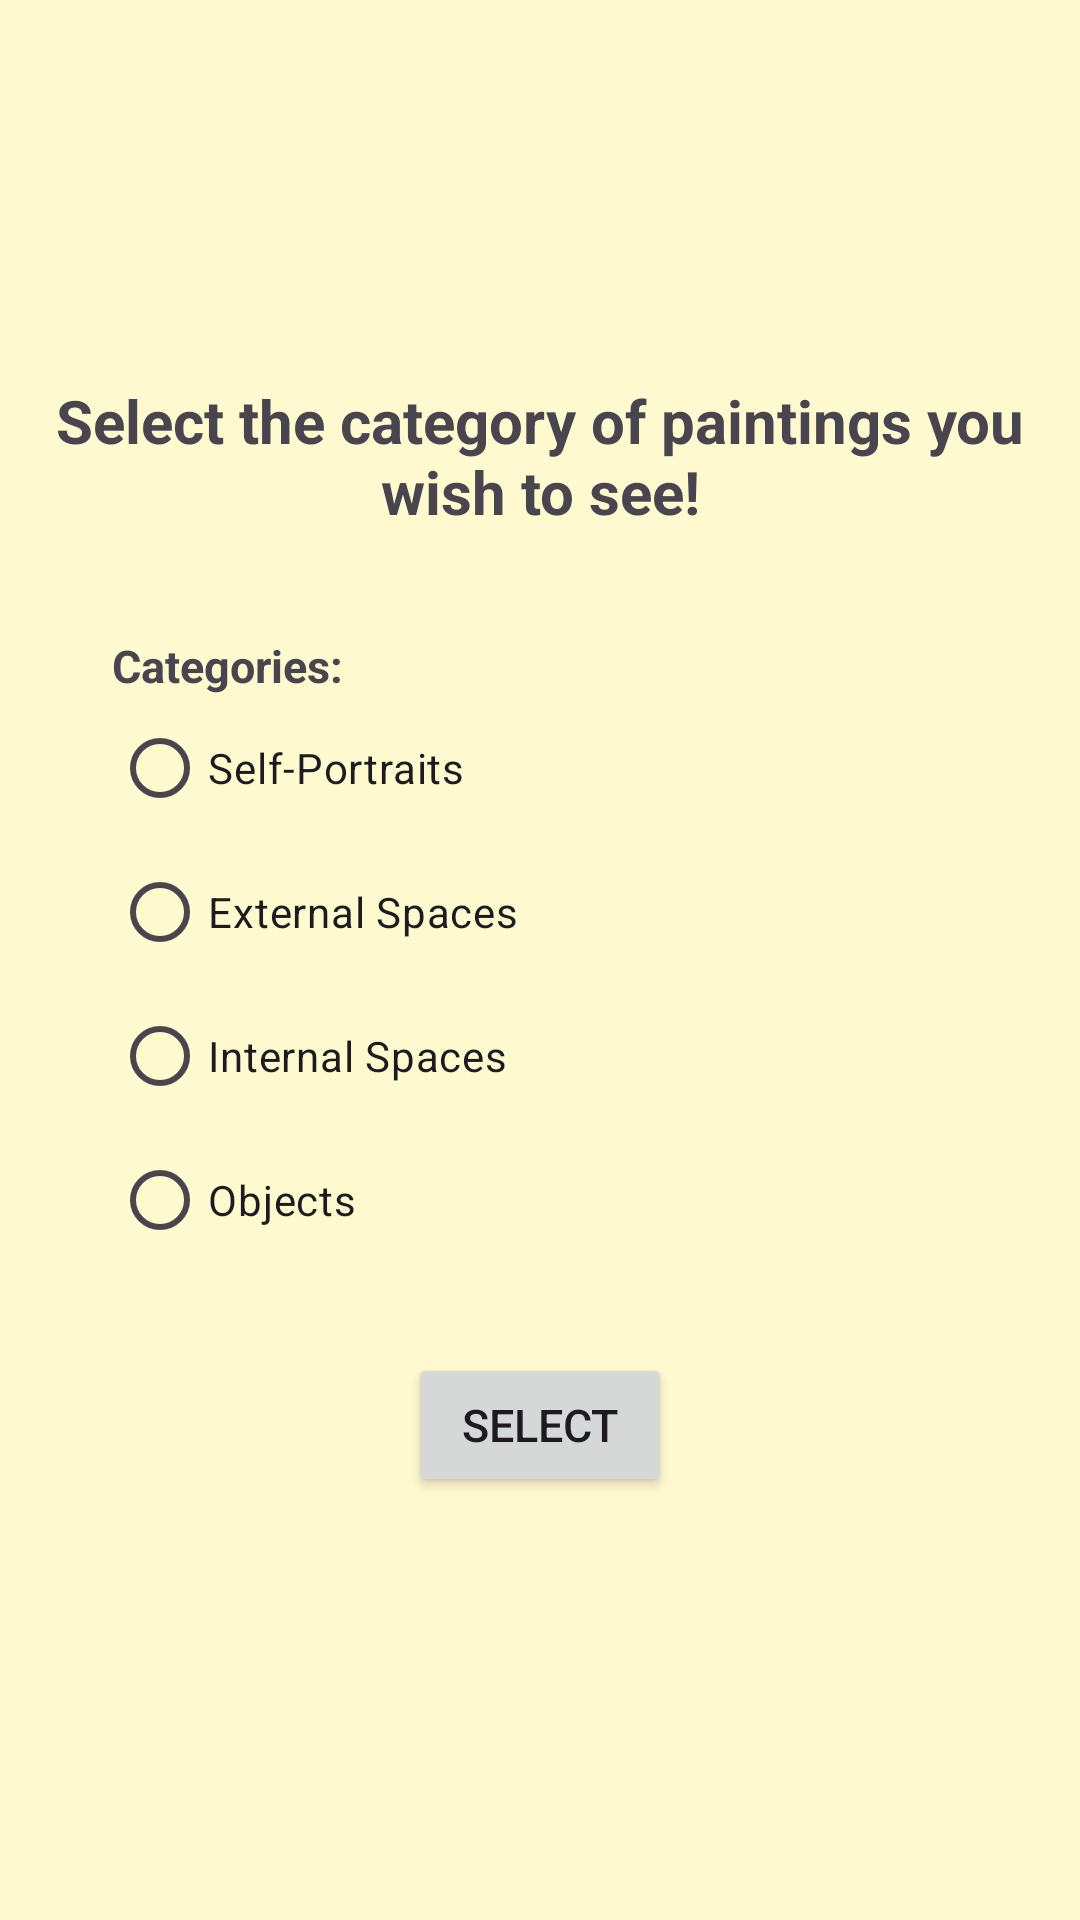

This screen was rendered from an Android layout file. Write that file and the resources it references.
<!-- AndroidManifest.xml: application theme Theme.Second_android_project -->
<!-- res/layout/categories_menu_activity.xml -->
<?xml version="1.0" encoding="utf-8"?>
<androidx.constraintlayout.widget.ConstraintLayout xmlns:android="http://schemas.android.com/apk/res/android"
    xmlns:app="http://schemas.android.com/apk/res-auto"
    xmlns:tools="http://schemas.android.com/tools"
    android:id="@+id/main"
    android:layout_width="match_parent"
    android:layout_height="match_parent"
    android:background="@color/pal_yellow"
    tools:context=".CategoriesMenuActivity">

    <TextView
        android:id="@+id/selectCategoryTextView"
        android:layout_width="353dp"
        android:layout_height="70dp"
        android:gravity="center"
        android:text="@string/select_category_string"
        android:textSize="20sp"
        android:textStyle="bold"
        app:layout_constraintBottom_toBottomOf="parent"
        app:layout_constraintEnd_toEndOf="parent"
        app:layout_constraintStart_toStartOf="parent"
        app:layout_constraintTop_toTopOf="parent"
        app:layout_constraintVertical_bias="0.205" />

    <TextView
        android:id="@+id/categoriesTextView"
        android:layout_width="wrap_content"
        android:layout_height="wrap_content"
        android:text="@string/categories_string"
        android:textSize="15sp"
        android:textStyle="bold"
        app:layout_constraintBottom_toBottomOf="parent"
        app:layout_constraintEnd_toEndOf="parent"
        app:layout_constraintHorizontal_bias="0.12"
        app:layout_constraintStart_toStartOf="@+id/selectCategoryTextView"
        app:layout_constraintTop_toBottomOf="@+id/selectCategoryTextView"
        app:layout_constraintVertical_bias="0.057" />

    <RadioGroup
        android:id="@+id/categoriesRadioGroup"
        android:layout_width="wrap_content"
        android:layout_height="wrap_content"
        app:layout_constraintBottom_toBottomOf="parent"
        app:layout_constraintEnd_toEndOf="parent"
        app:layout_constraintHorizontal_bias="0.0"
        app:layout_constraintStart_toStartOf="@+id/categoriesTextView"
        app:layout_constraintTop_toBottomOf="@+id/categoriesTextView"
        app:layout_constraintVertical_bias="0.0">

        <RadioButton
            android:id="@+id/radioButton1"
            android:layout_width="wrap_content"
            android:layout_height="wrap_content"
            android:text="@string/portraits_string" />

        <RadioButton
            android:id="@+id/radioButton2"
            android:layout_width="wrap_content"
            android:layout_height="wrap_content"
            android:text="@string/externals_string" />

        <RadioButton
            android:id="@+id/radioButton3"
            android:layout_width="wrap_content"
            android:layout_height="wrap_content"
            android:text="@string/internals_string" />

        <RadioButton
            android:id="@+id/radioButton4"
            android:layout_width="wrap_content"
            android:layout_height="wrap_content"
            android:text="@string/objects_string" />

    </RadioGroup>

    <Button
        android:id="@+id/selectButton"
        android:layout_width="wrap_content"
        android:layout_height="wrap_content"
        android:onClick="selectCategory"
        android:text="@string/select_string"
        android:textSize="15sp"
        app:layout_constraintBottom_toBottomOf="parent"
        app:layout_constraintEnd_toEndOf="parent"
        app:layout_constraintStart_toStartOf="parent"
        app:layout_constraintTop_toBottomOf="@+id/categoriesRadioGroup"
        app:layout_constraintVertical_bias="0.16000003" />

</androidx.constraintlayout.widget.ConstraintLayout>
<!-- resources referenced by this layout -->
<resources>
  <color name="pal_yellow">#FFF9D0</color>
  <string name="categories_string">Categories:</string>
  <string name="externals_string">External Spaces</string>
  <string name="internals_string">Internal Spaces</string>
  <string name="objects_string">Objects</string>
  <string name="portraits_string">Self-Portraits</string>
  <string name="select_category_string">Select the category of paintings you wish to see!</string>
  <string name="select_string">Select</string>
  <style name="Theme.Second_android_project" parent="Base.Theme.Second_android_project" />
  <style name="Base.Theme.Second_android_project" parent="Theme.Material3.DayNight.NoActionBar">
          
          
      </style>
</resources>
